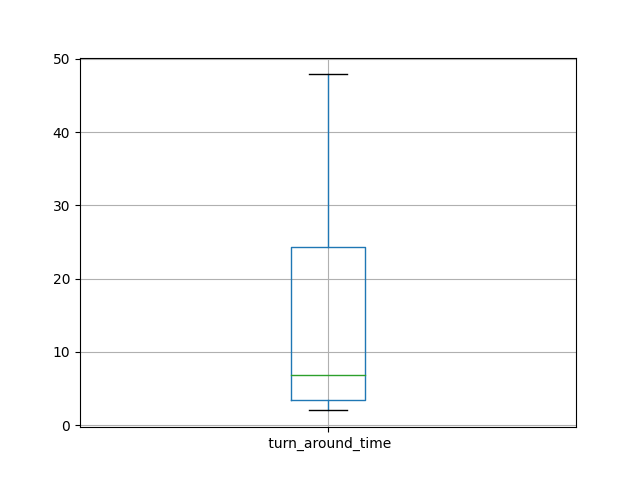

Values plotted in this chart, from the file beside it:
id, turn_around_time
0, 8.031
1, 13.38
2, 25.93
3, 2.902
4, 2.507
5, 2.771
6, 33.27
7, 31.24
8, 3.137
9, 22.62
10, 2.511
11, 2.659
12, 4.971
13, 22.41
14, 7.069
15, 3.407
16, 33.69
17, 24.24
18, 3.927
19, 2.508
20, 5.436
21, 31.18
22, 32.61
23, 22.19
24, 2.537
25, 2.77
26, 3.574
27, 6.797
28, 29.86
29, 2.948
30, 6.031
31, 2.851
32, 31.48
33, 2.71
34, 22.27
35, 9.349
36, 3.139
37, 22.97
38, 4.492
39, 3.054
40, 4.262
41, 19.13
42, 15.96
43, 29.9
44, 2.8
45, 24.05
46, 5.424
47, 4.378
48, 30.06
49, 4.986
50, 2.865
51, 26.07
52, 6.356
53, 2.894
54, 23.13
55, 14.46
56, 20.06
57, 4.432
58, 3.488
59, 3.083
... 439 more rows
